Image classification data set "dataset" (akbartangir/DL-workspace on GitHub). Class labels (3): paper, rock, scissors.

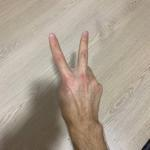
Label: scissors

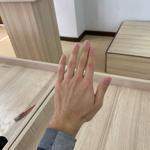
Label: paper

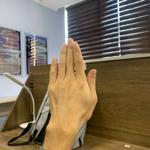
Label: paper

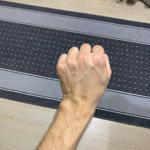
Label: rock

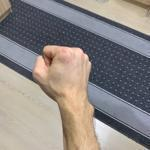
Label: rock

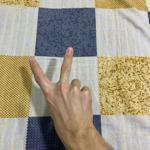
Label: scissors
